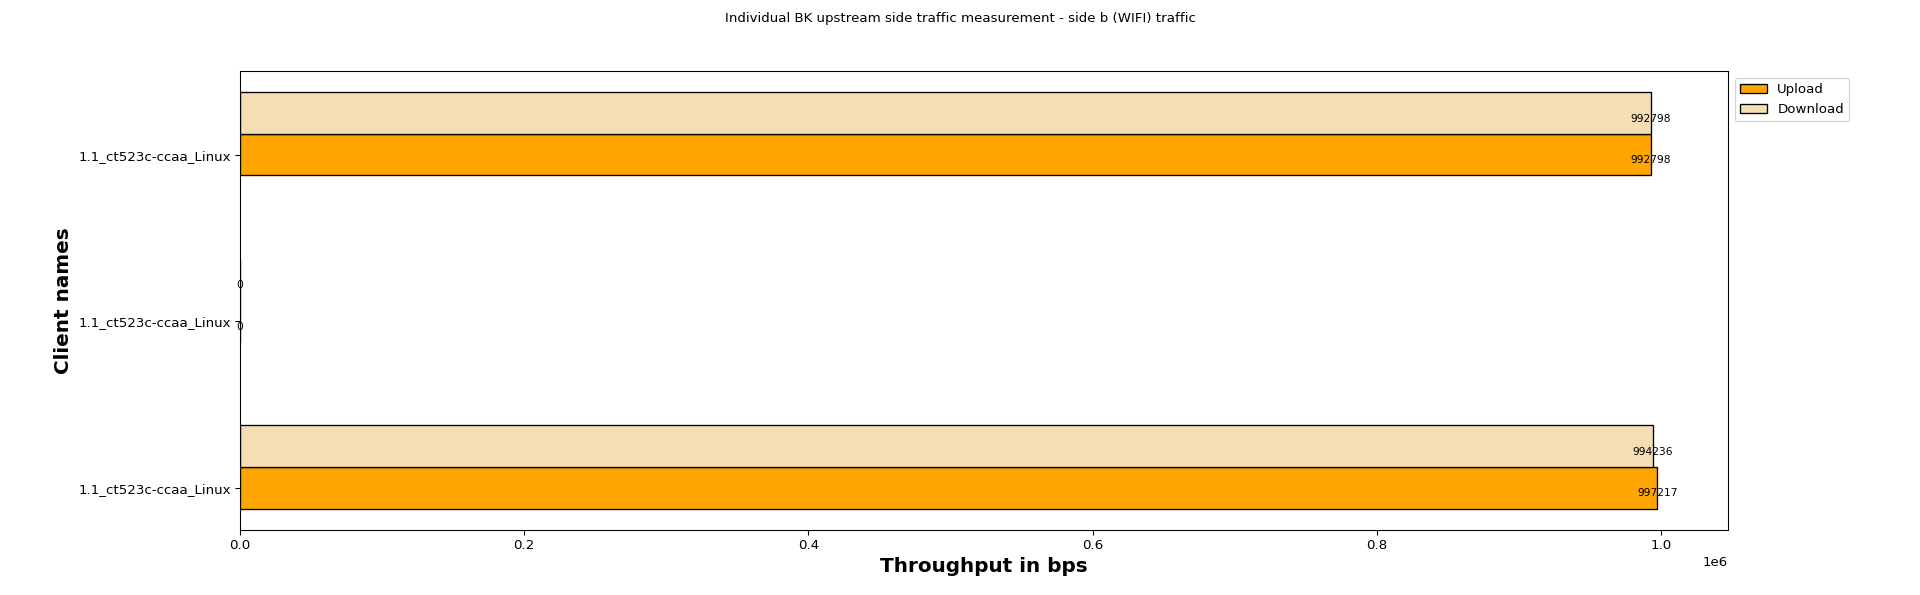

The file beside this chart, header and first rows:
Client names, Upload, Download
1.1_ct523c-ccaa_Linux, 997217, 994236
1.1_ct523c-ccaa_Linux, 0, 0
1.1_ct523c-ccaa_Linux, 992798, 992798
